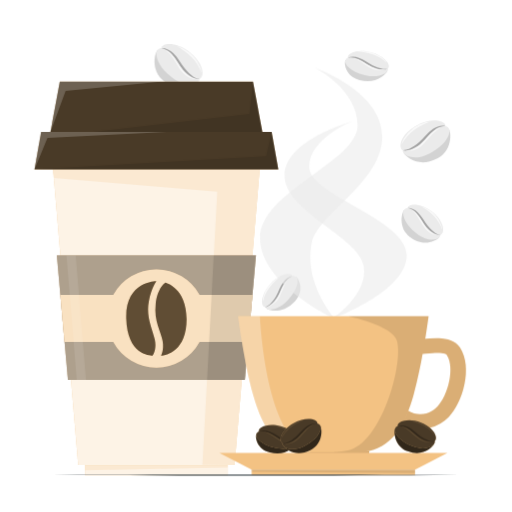
t = 0.00 s
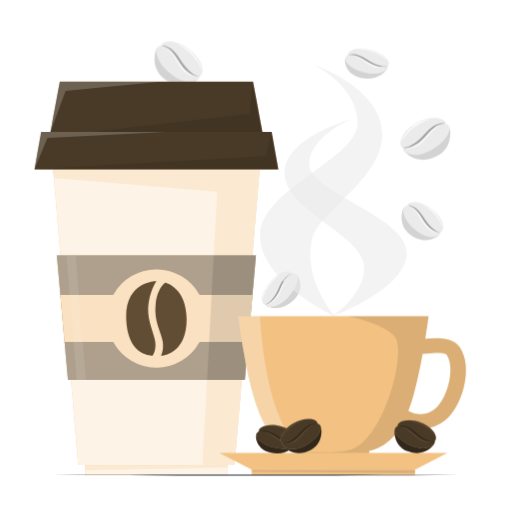
t = 0.75 s
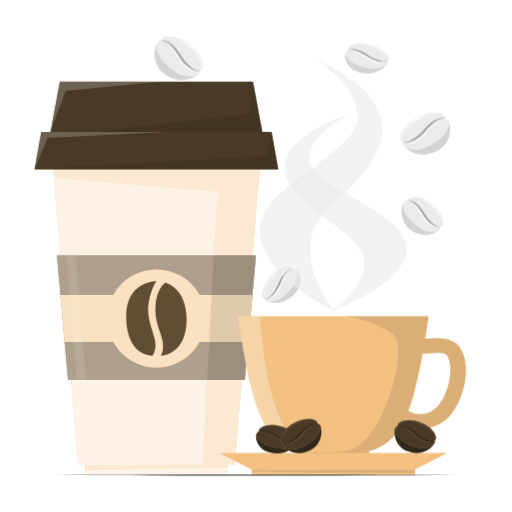
t = 2.25 s
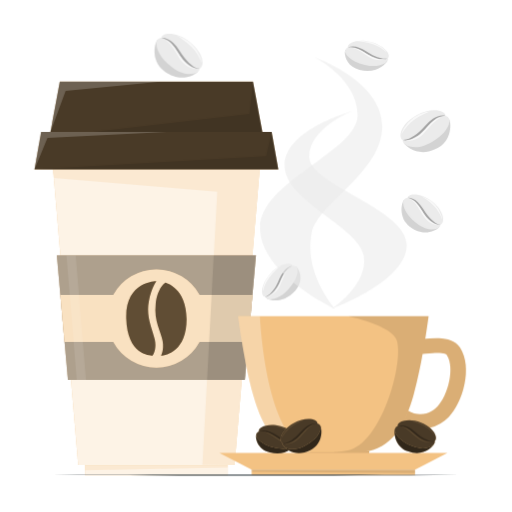
t = 3.00 s
t = 3.75 s: frame unchanged from t = 2.25 s, image omitted
t = 5.25 s: frame unchanged from t = 0.75 s, image omitted

The animated SVG that drew these frames (rendered in a browser with its animation timeline set to each time). Animation: 1 CSS @keyframes rule; one cycle of 6.00 s, repeats indefinitely.

<svg class="animated" id="freepik_stories-coffee-cup" xmlns="http://www.w3.org/2000/svg" viewBox="0 0 500 500" version="1.1" xmlns:xlink="http://www.w3.org/1999/xlink" xmlns:svgjs="http://svgjs.com/svgjs"><style>svg#freepik_stories-coffee-cup:not(.animated) .animable {opacity: 0;}svg#freepik_stories-coffee-cup.animated #freepik--background-complete--inject-74 {animation: 6s Infinite  linear floating;animation-delay: 0s;}            @keyframes floating {                0% {                    opacity: 1;                    transform: translateY(0px);                }                50% {                    transform: translateY(-10px);                }                100% {                    opacity: 1;                    transform: translateY(0px);                }            }        </style><g id="freepik--background-complete--inject-74" class="animable animator-active" style="transform-origin: 295.297px 177.4px;"><path d="M378.32,69.45c-2.68,4.18-11.35,12.63-27.2,8.79-13.51-3.27-15.56-16.13-13.9-19.53Z" style="fill: rgb(235, 235, 235); transform-origin: 357.524px 68.9629px;" id="elee6he9h0plj" class="animable"></path><g id="el2xowkmrsclp"><path d="M378.32,69.45c-2.68,4.18-11.35,12.63-27.2,8.79-13.51-3.27-15.56-16.13-13.9-19.53Z" style="opacity: 0.1; transform-origin: 357.524px 68.9629px;" class="animable"></path></g><path d="M378.78,67c3.52-3.14-2.49-12.31-16.56-16.08s-23.65,1.9-22.56,5.4A4.14,4.14,0,0,0,337,59.69c-.32,2.63,3.94,9.89,19.19,13.67,14.51,3.6,21-2.32,22.15-3.91A3,3,0,0,0,378.78,67Z" style="fill: rgb(235, 235, 235); transform-origin: 358.374px 62.0887px;" id="el055mmldpmiz" class="animable"></path><g id="el8qfmg92kdr6"><path d="M378.78,67c-3.52.85-7-.15-10.22-1.2a40,40,0,0,1-4.65-2c-4.53-2.35-8.37-5.58-13.46-7.32a16.11,16.11,0,0,0-10.79-.2,18,18,0,0,1,10.14,1.39c4.68,2,8.53,5.32,13.18,7.52a34.54,34.54,0,0,0,5,1.8c3.38.85,7.4,1.52,10.77,0Z" style="opacity: 0.3; transform-origin: 359.22px 61.6714px;" class="animable"></path></g><g id="elqeyxd3ja4tq"><path d="M377.55,61.38a14.07,14.07,0,0,0-2.85-3.68,26.68,26.68,0,0,0-9.36-5.63l-2-.65-2.55-.64c-.75-.14-1.84-.32-2.6-.45q-1.59-.18-3.18-.3l-2.14,0c-1.41,0-2.84.12-4.26.24,2,.21,4.21.42,6.21.71a53.9,53.9,0,0,1,9.77,2.42,33.49,33.49,0,0,1,12.93,8Z" style="fill: rgb(255, 255, 255); opacity: 0.7; transform-origin: 363.08px 55.715px;" class="animable"></path></g><g id="eldevblg0lyfo"><path d="M376.71,68A24.57,24.57,0,0,1,360,63.69c-4.74-3-10-6.95-16.31-6.92a23.22,23.22,0,0,1,8.11,3.29c2.46,1.48,4.77,3.15,7.22,4.74a24.92,24.92,0,0,0,5,2.66,21.67,21.67,0,0,0,12.76.58Z" style="fill: rgb(255, 255, 255); opacity: 0.7; transform-origin: 360.235px 62.7518px;" class="animable"></path></g><path d="M260.71,301.84c4.55,2,16.45,4.2,27.5-7.8,9.43-10.22,4-22.05.72-24Z" style="fill: rgb(235, 235, 235); transform-origin: 277.099px 286.729px;" id="elf877b9uqtcv" class="animable"></path><g id="elutl0cwks91"><path d="M260.71,301.84c4.55,2,16.45,4.2,27.5-7.8,9.43-10.22,4-22.05.72-24Z" style="opacity: 0.1; transform-origin: 277.099px 286.729px;" class="animable"></path></g><path d="M259,300c-4.67-.66-4.77-11.63,4.84-22.57s20.72-11.55,21.76-8a4.16,4.16,0,0,1,4.11,1.33c1.73,2,2.22,10.41-8.37,22-10.06,11-18.78,9.75-20.59,9A2.94,2.94,0,0,1,259,300Z" style="fill: rgb(235, 235, 235); transform-origin: 273.291px 284.861px;" id="elyvcr8jwgb2" class="animable"></path><g id="el7jstx2vauh"><path d="M259,300c3.4-1.25,5.75-4,7.83-6.68a40.13,40.13,0,0,0,2.78-4.2c2.46-4.47,3.87-9.3,7.13-13.57a16.07,16.07,0,0,1,8.86-6.16,18,18,0,0,0-7.66,6.79c-2.78,4.26-4.14,9.16-6.79,13.57a33.5,33.5,0,0,1-3.18,4.29c-2.34,2.59-5.31,5.38-9,6Z" style="opacity: 0.3; transform-origin: 272.285px 284.715px;" class="animable"></path></g><g id="el74b3fvsk8lx"><path d="M256.87,294.7a14.16,14.16,0,0,1,.33-4.65,26.43,26.43,0,0,1,4.66-9.87l1.28-1.64c.57-.65,1.17-1.3,1.76-1.94s1.35-1.3,1.92-1.83c.8-.68,1.64-1.35,2.47-2l1.75-1.22a41.26,41.26,0,0,1,3.68-2.17c-1.55,1.29-3.27,2.68-4.77,4a53.88,53.88,0,0,0-6.78,7.44,33.62,33.62,0,0,0-6.3,13.85Z" style="fill: rgb(255, 255, 255); opacity: 0.7; transform-origin: 265.763px 282.04px;" class="animable"></path></g><g id="eluzp5f42edi"><path d="M261.27,299.77a24.6,24.6,0,0,0,11.52-12.93c2.27-5.13,4.44-11.32,9.73-14.81a23.12,23.12,0,0,0-4.93,7.24c-1.22,2.6-2.21,5.27-3.36,8a25,25,0,0,1-2.67,5,21.67,21.67,0,0,1-10.29,7.57Z" style="fill: rgb(255, 255, 255); opacity: 0.7; transform-origin: 271.895px 285.935px;" class="animable"></path></g><path d="M394.27,149.85c4,4.82,15.74,13.79,32.76,4.82,14.51-7.65,13.86-25.07,11.2-29.13Z" style="fill: rgb(235, 235, 235); transform-origin: 417.003px 142.019px;" id="el43qrcn4se09" class="animable"></path><g id="el7jwquksefi6"><path d="M394.27,149.85c4,4.82,15.74,13.79,32.76,4.82,14.51-7.65,13.86-25.07,11.2-29.13Z" style="opacity: 0.1; transform-origin: 417.003px 142.019px;" class="animable"></path></g><path d="M393.19,146.71c-4.71-3.25-1.79-15.61,13.24-24.05s28.91-4.55,28.48.32a5,5,0,0,1,3.82,3.79c1,3.39-2.17,14-18.53,22.73-15.56,8.33-24.3,2.17-25.93.35A4.38,4.38,0,0,1,393.19,146.71Z" style="fill: rgb(235, 235, 235); transform-origin: 415.011px 135.731px;" id="elenh39wuec5j" class="animable"></path><g id="eluvmflg879co"><path d="M393.19,146.71c4.17.25,7.89-1.93,11.26-4.11a45.86,45.86,0,0,0,4.8-3.72c4.58-4.21,8.18-9.41,13.52-13,3.48-2.39,8-3.78,12.14-2.93a18.61,18.61,0,0,0-11.13,4.34c-4.83,3.78-8.41,9.1-13.16,13.15a37.7,37.7,0,0,1-5.26,3.61c-3.63,2-8,3.84-12.17,2.63Z" style="opacity: 0.3; transform-origin: 414.05px 134.883px;" class="animable"></path></g><g id="elny7xjvon1lc"><path d="M392.18,141.13a19.67,19.67,0,0,1,2.17-5.59,31.88,31.88,0,0,1,8.73-9.94l2-1.4c.86-.52,1.74-1,2.61-1.54s1.92-.94,2.71-1.32c1.12-.45,2.25-.88,3.38-1.28l2.31-.65a39.71,39.71,0,0,1,4.7-.89c-2.13.84-4.47,1.72-6.57,2.66a56.31,56.31,0,0,0-10,5.89,40.7,40.7,0,0,0-12,14.06Z" style="fill: rgb(255, 255, 255); opacity: 0.7; transform-origin: 406.485px 129.825px;" class="animable"></path></g><g id="elvh7ns9t8s9b"><path d="M395.76,147.59a26.47,26.47,0,0,0,17.93-9.87c4.66-5.13,9.68-11.61,16.84-13.14a26.38,26.38,0,0,0-8.41,6.33c-2.43,2.56-4.66,5.33-7.05,8a29.67,29.67,0,0,1-5,4.73,22,22,0,0,1-14.29,3.92Z" style="fill: rgb(255, 255, 255); opacity: 0.7; transform-origin: 413.145px 136.102px;" class="animable"></path></g><path d="M193.3,80c-4.72,4.11-17.77,11-33.11-.58-13.07-9.92-9.59-27-6.3-30.57Z" style="fill: rgb(235, 235, 235); transform-origin: 172.079px 67.3318px;" id="elcfef7pfl2lf" class="animable"></path><g id="el5y298jnu54d"><path d="M193.3,80c-4.72,4.11-17.77,11-33.11-.58-13.07-9.92-9.59-27-6.3-30.57Z" style="opacity: 0.1; transform-origin: 172.079px 67.3318px;" class="animable"></path></g><path d="M194.88,77.09c5.17-2.44,4.3-15.11-9.15-25.89S158,42,157.58,46.87A5,5,0,0,0,153.2,50c-1.51,3.19-.14,14.15,14.57,25.45,14,10.75,23.63,6.1,25.53,4.57A4.37,4.37,0,0,0,194.88,77.09Z" style="fill: rgb(235, 235, 235); transform-origin: 175.266px 62.7301px;" id="elqlfy305sm2" class="animable"></path><g id="el1xnzcqi7xc6"><path d="M194.88,77.09c-4.16-.44-7.47-3.2-10.44-5.89a47,47,0,0,1-4.14-4.46c-3.82-4.9-6.53-10.62-11.22-15-3.05-2.93-7.23-5-11.5-4.88A18.64,18.64,0,0,1,167.85,53c4.15,4.52,6.82,10.35,10.85,15.12a36.94,36.94,0,0,0,4.6,4.42c3.26,2.52,7.28,5.09,11.58,4.58Z" style="opacity: 0.3; transform-origin: 176.23px 62.0201px;" class="animable"></path></g><g id="el1gszbywiewi"><path d="M196.78,71.74a19.7,19.7,0,0,0-1.22-5.86,32,32,0,0,0-7-11.23L186.83,53c-.76-.66-1.54-1.31-2.32-2s-1.74-1.24-2.46-1.75c-1-.62-2.08-1.23-3.13-1.81l-2.17-1a40.19,40.19,0,0,0-4.49-1.64c2,1.17,4.13,2.43,6.05,3.7a55.31,55.31,0,0,1,8.91,7.44,40.59,40.59,0,0,1,9.56,15.82Z" style="fill: rgb(255, 255, 255); opacity: 0.7; transform-origin: 184.52px 58.28px;" class="animable"></path></g><g id="elff0b5khemvl"><path d="M192.19,77.54a26.5,26.5,0,0,1-16.08-12.67c-3.76-5.81-7.65-13-14.47-15.7a26,26,0,0,1,7.27,7.62c2,2.92,3.72,6,5.65,9.07a29.34,29.34,0,0,0,4.18,5.48,22,22,0,0,0,13.45,6.2Z" style="fill: rgb(255, 255, 255); opacity: 0.7; transform-origin: 176.915px 63.355px;" class="animable"></path></g><path d="M428.82,232c-4.12,3.54-15.48,9.48-28.72-.68-11.29-8.67-8.18-23.47-5.31-26.56Z" style="fill: rgb(235, 235, 235); transform-origin: 410.461px 220.867px;" id="eledx92c3xtll" class="animable"></path><g id="el7jxnxzgk2cy"><path d="M428.82,232c-4.12,3.54-15.48,9.48-28.72-.68-11.29-8.67-8.18-23.47-5.31-26.56Z" style="opacity: 0.1; transform-origin: 410.461px 220.867px;" class="animable"></path></g><path d="M430.2,229.52c4.5-2.1,3.82-13.09-7.79-22.51s-24.05-8.13-24.4-3.91a4.37,4.37,0,0,0-3.82,2.68c-1.33,2.76-.2,12.27,12.5,22.16,12.09,9.4,20.47,5.41,22.13,4.1A3.8,3.8,0,0,0,430.2,229.52Z" style="fill: rgb(235, 235, 235); transform-origin: 413.269px 216.949px;" id="eltiielrh36q" class="animable"></path><g id="el53tknaq0wlv"><path d="M430.2,229.52c-3.6-.41-6.46-2.82-9-5.17a43.65,43.65,0,0,1-3.56-3.89c-3.29-4.27-5.61-9.25-9.65-13.07A14.19,14.19,0,0,0,398,203.1a16.09,16.09,0,0,1,8.87,5.35c3.58,3.94,5.87,9,9.33,13.17a32.17,32.17,0,0,0,4,3.86c2.82,2.21,6.29,4.46,10,4Z" style="opacity: 0.3; transform-origin: 414.1px 216.32px;" class="animable"></path></g><g id="elsokrlfwoijr"><path d="M431.88,224.89a17.2,17.2,0,0,0-1-5.1,27.81,27.81,0,0,0-6-9.78l-1.49-1.48c-.66-.58-1.33-1.15-2-1.71s-1.51-1.08-2.13-1.52q-1.34-.83-2.7-1.59l-1.88-.9a35.6,35.6,0,0,0-3.89-1.45c1.7,1,3.57,2.13,5.23,3.24a48.43,48.43,0,0,1,7.69,6.51,35.31,35.31,0,0,1,8.21,13.78Z" style="fill: rgb(255, 255, 255); opacity: 0.7; transform-origin: 421.355px 213.125px;" class="animable"></path></g><g id="el6fjvm8vu98i"><path d="M427.87,229.89A23,23,0,0,1,414,218.82c-3.24-5.07-6.57-11.35-12.47-13.71a22.82,22.82,0,0,1,6.26,6.65c1.71,2.55,3.2,5.24,4.85,7.9a25.93,25.93,0,0,0,3.6,4.78,19.08,19.08,0,0,0,11.64,5.45Z" style="fill: rgb(255, 255, 255); opacity: 0.7; transform-origin: 414.705px 217.5px;" class="animable"></path></g><g id="el740pliisf4f"><path d="M327.37,311.68s-73.44-33.84-73.44-79.19,95.24-74.54,95.24-110-41.53-56.3-41.53-56.3,65.6,22.42,65.6,67.25-62.79,75.21-68.79,103.73C296.11,276.8,327.37,311.68,327.37,311.68Z" style="fill: rgb(235, 235, 235); opacity: 0.6; transform-origin: 313.585px 188.935px;" class="animable"></path></g><g id="elhuss9w7o45l"><path d="M323.74,311.68s73.44-26.6,73.44-62.26-95.25-58.61-95.25-86.48,41.54-44.27,41.54-44.27-65.61,17.63-65.61,52.88S350,231,355.12,259.67C360.18,287.75,323.74,311.68,323.74,311.68Z" style="fill: rgb(235, 235, 235); opacity: 0.6; transform-origin: 337.52px 215.175px;" class="animable"></path></g></g><g id="freepik--coffee-cup--inject-74" class="animable" style="transform-origin: 152.72px 271.865px;"><rect x="82.95" y="454.08" width="139.55" height="9.9" style="fill: rgb(243, 194, 131); transform-origin: 152.725px 459.03px;" id="eliqjjcsrjqs" class="animable"></rect><g id="el9ppfiw9j5e"><rect x="82.95" y="454.08" width="139.55" height="9.9" style="fill: rgb(255, 255, 255); opacity: 0.8; transform-origin: 152.725px 459.03px;" class="animable"></rect></g><g id="elk2uph5dvc8o"><polygon points="222.5 454.08 222.5 456.55 82.95 459.03 82.95 454.08 222.5 454.08" style="fill: rgb(243, 194, 131); opacity: 0.2; transform-origin: 152.725px 456.555px;" class="animable"></polygon></g><polygon points="256.21 134.77 229.06 454.08 76.38 454.08 49.23 134.77 256.21 134.77" style="fill: rgb(243, 194, 131); transform-origin: 152.72px 294.425px;" id="ela953vyf6fb" class="animable"></polygon><g id="ellmszh5myhaf"><polygon points="256.21 134.77 229.06 454.08 76.38 454.08 49.23 134.77 256.21 134.77" style="fill: rgb(255, 255, 255); opacity: 0.8; transform-origin: 152.72px 294.425px;" class="animable"></polygon></g><g id="ela3zz6p5g1oe"><polygon points="52.54 173.73 51.84 165.46 253.6 165.46 229.06 454.08 197.68 453.82 212.19 187.27 52.54 173.73" style="fill: rgb(243, 194, 131); opacity: 0.2; transform-origin: 152.72px 309.77px;" class="animable"></polygon></g><polygon points="239.12 370.93 66.33 370.93 55.49 249.44 249.96 249.44 239.12 370.93" style="fill: rgb(243, 194, 131); transform-origin: 152.725px 310.185px;" id="el2wjoks2i8xo" class="animable"></polygon><g id="elml9era44enn"><polygon points="239.12 370.93 66.33 370.93 55.49 249.44 249.96 249.44 239.12 370.93" style="opacity: 0.5; transform-origin: 152.725px 310.185px;" class="animable"></polygon></g><g id="eln2olg1rxkun"><polygon points="239.12 370.93 66.33 370.93 55.49 249.44 249.96 249.44 239.12 370.93" style="fill: rgb(255, 255, 255); opacity: 0.4; transform-origin: 152.725px 310.185px;" class="animable"></polygon></g><path d="M246.51,288,242.4,334H194.85a48,48,0,0,1-84.26,0H63L58.93,288h51.66a48,48,0,0,1,84.26,0Z" style="fill: rgb(243, 194, 131); transform-origin: 152.72px 311px;" id="eltf8povjia6" class="animable"></path><g id="eli5ceei3hvvj"><g style="opacity: 0.5; transform-origin: 152.72px 311px;" class="animable"><path d="M246.51,288,242.4,334H194.85a48,48,0,0,1-84.26,0H63L58.93,288h51.66a48,48,0,0,1,84.26,0Z" style="fill: rgb(255, 255, 255); transform-origin: 152.72px 311px;" id="el4wmua4lu6hv" class="animable"></path></g></g><path d="M157.19,347.31s3.17-5.4,1.59-14.44-8.64-19.29-6.77-35.93,9.5-20.89,9.5-20.89,20.73,4.9,20.73,35.63S162.67,347.31,157.19,347.31Z" style="fill: rgb(243, 194, 131); transform-origin: 166.969px 311.68px;" id="elfy3gqjii28k" class="animable"></path><path d="M149,347.31s4.39-6,2.14-15.79c-2.46-10.7-8.74-22.13-5.74-37.55,2.49-12.79,7.35-19.3,7.35-19.3s-30.5-.34-29.52,36.32C124.23,348.51,149,347.31,149,347.31Z" style="fill: rgb(243, 194, 131); transform-origin: 137.978px 310.992px;" id="el6ts0xsot76q" class="animable"></path><g id="el9lw8t5s8k8n"><g style="opacity: 0.6; transform-origin: 152.723px 310.992px;" class="animable"><path d="M157.19,347.31s3.17-5.4,1.59-14.44-8.64-19.29-6.77-35.93,9.5-20.89,9.5-20.89,20.73,4.9,20.73,35.63S162.67,347.31,157.19,347.31Z" id="el8ynwi7rbfwc" class="animable" style="transform-origin: 166.969px 311.68px;"></path><path d="M149,347.31s4.39-6,2.14-15.79c-2.46-10.7-8.74-22.13-5.74-37.55,2.49-12.79,7.35-19.3,7.35-19.3s-30.5-.34-29.52,36.32C124.23,348.51,149,347.31,149,347.31Z" id="elnea3yiqk6u" class="animable" style="transform-origin: 137.978px 310.992px;"></path></g></g><g id="eln5dv8ayszi"><polygon points="74.91 370.93 64.86 249.44 73.97 249.44 83.98 370.93 74.91 370.93" style="fill: rgb(255, 255, 255); opacity: 0.1; transform-origin: 74.42px 310.185px;" class="animable"></polygon></g><g id="elp8iocgy8g4r"><polyline points="249.96 249.44 208.69 249.44 202.22 370.93 239.12 370.93" style="opacity: 0.1; transform-origin: 226.09px 310.185px;" class="animable"></polyline></g><polygon points="271.8 165.46 33.64 165.46 40.15 128.78 265.29 128.78 271.8 165.46" style="fill: rgb(243, 194, 131); transform-origin: 152.72px 147.12px;" id="elf88vvucvspd" class="animable"></polygon><g id="el74vcnsoegr"><polygon points="271.8 165.46 33.64 165.46 40.15 128.78 265.29 128.78 271.8 165.46" style="opacity: 0.7; transform-origin: 152.72px 147.12px;" class="animable"></polygon></g><g id="el9dn2k7hiyu"><polygon points="33.64 165.46 259.85 152.5 265.29 128.78 271.8 165.46 33.64 165.46" style="opacity: 0.1; transform-origin: 152.72px 147.12px;" class="animable"></polygon></g><g id="elb9jwflbmzov"><polygon points="33.64 165.46 46.32 134.77 163.37 128.78 40.15 128.78 33.64 165.46" style="fill: rgb(255, 255, 255); opacity: 0.2; transform-origin: 98.505px 147.12px;" class="animable"></polygon></g><polygon points="256.21 128.78 49.23 128.78 58.36 79.75 247.08 79.75 256.21 128.78" style="fill: rgb(243, 194, 131); transform-origin: 152.72px 104.265px;" id="el37vikxzp6hw" class="animable"></polygon><g id="elywzjbmb20ik"><polygon points="256.21 128.78 49.23 128.78 58.36 79.75 247.08 79.75 256.21 128.78" style="opacity: 0.7; transform-origin: 152.72px 104.265px;" class="animable"></polygon></g><g id="elln2hhas4e2"><polygon points="90.84 128.78 243.53 111.31 247.08 79.75 256.21 128.78 90.84 128.78" style="opacity: 0.1; transform-origin: 173.525px 104.265px;" class="animable"></polygon></g><g id="elm82gokgd20f"><polygon points="49.23 128.78 64.05 88.86 156.78 79.75 58.36 79.75 49.23 128.78" style="fill: rgb(255, 255, 255); opacity: 0.2; transform-origin: 103.005px 104.265px;" class="animable"></polygon></g></g><g id="freepik--Mug--inject-74" class="animable" style="transform-origin: 334.602px 386.3px;"><rect x="290.62" y="439.98" width="69.86" height="6.86" style="fill: rgb(243, 194, 131); transform-origin: 325.55px 443.41px;" id="el9ydnaxoycek" class="animable"></rect><g id="el73uhymxws03"><polygon points="290.62 439.98 290.62 442.64 360.48 444.51 360.48 439.98 290.62 439.98" style="opacity: 0.1; transform-origin: 325.55px 442.245px;" class="animable"></polygon></g><path d="M438.3,407.16A38.24,38.24,0,0,1,398.91,417a40.47,40.47,0,0,1-6.54-2.82,51,51,0,0,1-8.84-6.07l9.93-10.7a32,32,0,0,0,4.67,3.42c15,9.12,26.53-1.32,28.84-3.75,10.63-10.87,17.32-38.26,9.38-50.31-.51-.88-3-2.52-14-1.9-2,.14-4.34.29-7,.59a28.11,28.11,0,0,1-6.25.36l.61-7.19.14-7.25c.7,0,1.82-.16,3.28-.34a101.66,101.66,0,0,1,15.52-.8c8,.36,16.16,2.45,20.51,9.11C462.06,359,451.62,393.52,438.3,407.16Z" style="fill: rgb(243, 194, 131); transform-origin: 419.287px 374.544px;" id="elj52efbggpz" class="animable"></path><g id="elupda0vydeng"><g style="opacity: 0.1; transform-origin: 419.287px 374.544px;" class="animable"><path d="M438.3,407.16A38.24,38.24,0,0,1,398.91,417a40.47,40.47,0,0,1-6.54-2.82,51,51,0,0,1-8.84-6.07l9.93-10.7a32,32,0,0,0,4.67,3.42c15,9.12,26.53-1.32,28.84-3.75,10.63-10.87,17.32-38.26,9.38-50.31-.51-.88-3-2.52-14-1.9-2,.14-4.34.29-7,.59a28.11,28.11,0,0,1-6.25.36l.61-7.19.14-7.25c.7,0,1.82-.16,3.28-.34a101.66,101.66,0,0,1,15.52-.8c8,.36,16.16,2.45,20.51,9.11C462.06,359,451.62,393.52,438.3,407.16Z" id="elld8ak677of" class="animable" style="transform-origin: 419.287px 374.544px;"></path></g></g><path d="M232.61,308.68s5.68,45.49,14.78,77.46c7.06,24.79,18.36,49,42.95,54.07,9,1.86,21.58,1.36,35.21,1.36s26.18.5,35.21-1.36c24.59-5.06,35.9-29.28,43-54.07,9.11-32,14.78-77.46,14.78-77.46Z" style="fill: rgb(243, 194, 131); transform-origin: 325.575px 375.156px;" id="el47ii4uzqtve" class="animable"></path><g id="el9yz2a68pg6j"><path d="M303.69,441.53a79.31,79.31,0,0,1-13.34-1.32c-24.59-5.06-35.89-29.28-43-54.07-9.11-32-14.79-77.46-14.79-77.46h21.21C255.05,330.58,262.8,429.42,303.69,441.53Z" style="fill: rgb(255, 255, 255); opacity: 0.3; transform-origin: 268.125px 375.105px;" class="animable"></path></g><g id="elxc0h1a1bc3d"><path d="M339.82,439.91c-4.32.87-14.27,1.66-14.27,1.66,13.63,0,26.17.5,35.21-1.36,24.59-5.06,35.9-29.58,43-54.37,9.1-32,14.78-77.16,14.78-77.16H339.8s43.95,8.94,47.89,24.32C394,357.69,371.5,433.48,339.82,439.91Z" style="opacity: 0.1; transform-origin: 372.045px 375.156px;" class="animable"></path></g><polygon points="405.3 458.65 245.81 458.65 214.16 442.25 436.95 442.25 405.3 458.65" style="fill: rgb(243, 194, 131); transform-origin: 325.555px 450.45px;" id="eln7py0atddk" class="animable"></polygon><rect x="245.72" y="458.65" width="159.55" height="5.27" style="fill: rgb(243, 194, 131); transform-origin: 325.495px 461.285px;" id="el6a7lqkhe99s" class="animable"></rect><g id="elxujyouobk5l"><polygon points="245.72 458.65 245.72 460.69 405.27 462.12 405.27 458.65 245.72 458.65" style="opacity: 0.1; transform-origin: 325.495px 460.385px;" class="animable"></polygon></g></g><g id="freepik--coffee-beans--inject-74" class="animable" style="transform-origin: 337.899px 425.963px;"><path d="M289.11,433.56c-2.52,3.92-10.67,11.87-25.58,8.26-12.7-3.07-14.63-15.16-13.07-18.36Z" style="fill: rgb(243, 194, 131); transform-origin: 269.554px 433.098px;" id="el3fp44khp6hs" class="animable"></path><g id="elwuqdwskb5j"><path d="M289.11,433.56c-2.52,3.92-10.67,11.87-25.58,8.26-12.7-3.07-14.63-15.16-13.07-18.36Z" style="opacity: 0.8; transform-origin: 269.554px 433.098px;" class="animable"></path></g><path d="M289.53,431.24c3.32-3-2.34-11.58-15.56-15.13s-22.23,1.8-21.21,5.08a3.9,3.9,0,0,0-2.52,3.19c-.3,2.48,3.7,9.29,18,12.85,13.64,3.38,19.78-2.18,20.83-3.67A2.72,2.72,0,0,0,289.53,431.24Z" style="fill: rgb(243, 194, 131); transform-origin: 270.342px 426.621px;" id="el9cqfyd1h2in" class="animable"></path><g id="eliwxr6j9q37r"><g style="opacity: 0.7; transform-origin: 270.342px 426.621px;" class="animable"><path d="M289.53,431.24c3.32-3-2.34-11.58-15.56-15.13s-22.23,1.8-21.21,5.08a3.9,3.9,0,0,0-2.52,3.19c-.3,2.48,3.7,9.29,18,12.85,13.64,3.38,19.78-2.18,20.83-3.67A2.72,2.72,0,0,0,289.53,431.24Z" id="elkii7d0x4dm" class="animable" style="transform-origin: 270.342px 426.621px;"></path></g></g><g id="el57313u418u"><path d="M289.53,431.24c-3.31.79-6.59-.15-9.6-1.14a37.58,37.58,0,0,1-4.37-1.83c-4.26-2.21-7.88-5.25-12.65-6.89a15.17,15.17,0,0,0-10.15-.19,16.92,16.92,0,0,1,9.53,1.31c4.4,1.88,8,5,12.4,7.07a31.5,31.5,0,0,0,4.72,1.69c3.18.8,7,1.43,10.12,0Z" style="opacity: 0.3; transform-origin: 271.145px 426.26px;" class="animable"></path></g><g id="elhfyza4d4xy"><path d="M288.38,426a13,13,0,0,0-2.68-3.46,24.94,24.94,0,0,0-8.8-5.29l-1.85-.61c-.79-.21-1.6-.41-2.4-.6s-1.73-.31-2.45-.43c-1-.11-2-.2-3-.28l-2,0c-1.33,0-2.68.11-4,.22,1.89.2,4,.4,5.84.67a51.46,51.46,0,0,1,9.19,2.28A31.55,31.55,0,0,1,288.38,426Z" style="fill: rgb(243, 194, 131); opacity: 0.1; transform-origin: 274.79px 420.665px;" class="animable"></path></g><g id="el2ac4t7ch978"><path d="M287.59,432.23a23,23,0,0,1-15.75-4.09c-4.46-2.83-9.39-6.54-15.34-6.51a21.94,21.94,0,0,1,7.63,3.09c2.31,1.4,4.48,3,6.78,4.47a23.46,23.46,0,0,0,4.68,2.49,20.36,20.36,0,0,0,12,.55Z" style="fill: rgb(243, 194, 131); opacity: 0.1; transform-origin: 272.045px 427.256px;" class="animable"></path></g><path d="M276.81,435.41c3.26,3.94,12.84,11.25,26.72,3.93,11.84-6.24,11.31-20.44,9.14-23.76Z" style="fill: rgb(243, 194, 131); transform-origin: 295.354px 429.023px;" id="el8celkuv1om6" class="animable"></path><g id="eluy60ehlzxxn"><path d="M276.81,435.41c3.26,3.94,12.84,11.25,26.72,3.93,11.84-6.24,11.31-20.44,9.14-23.76Z" style="opacity: 0.8; transform-origin: 295.354px 429.023px;" class="animable"></path></g><path d="M275.93,432.85c-3.84-2.65-1.46-12.73,10.8-19.62s23.58-3.71,23.23.26a4.1,4.1,0,0,1,3.11,3.09c.8,2.77-1.76,11.4-15.11,18.54-12.69,6.8-19.82,1.77-21.15.29A3.55,3.55,0,0,1,275.93,432.85Z" style="fill: rgb(243, 194, 131); transform-origin: 293.725px 423.89px;" id="elvq4tp0tslg" class="animable"></path><g id="elam6j4zc0iwh"><g style="opacity: 0.7; transform-origin: 293.725px 423.89px;" class="animable"><path d="M275.93,432.85c-3.84-2.65-1.46-12.73,10.8-19.62s23.58-3.71,23.23.26a4.1,4.1,0,0,1,3.11,3.09c.8,2.77-1.76,11.4-15.11,18.54-12.69,6.8-19.82,1.77-21.15.29A3.55,3.55,0,0,1,275.93,432.85Z" id="el6yk2d9gh83" class="animable" style="transform-origin: 293.725px 423.89px;"></path></g></g><g id="elxtlhaxsyjrm"><path d="M275.93,432.85c3.4.2,6.43-1.58,9.19-3.35a38.56,38.56,0,0,0,3.91-3c3.73-3.43,6.67-7.68,11-10.57a13.31,13.31,0,0,1,9.9-2.4,15.16,15.16,0,0,0-9.07,3.54c-3.95,3.09-6.87,7.43-10.74,10.73a30.45,30.45,0,0,1-4.29,2.94c-3,1.6-6.54,3.14-9.93,2.15Z" style="opacity: 0.3; transform-origin: 292.915px 423.287px;" class="animable"></path></g><g id="elwqnybjs2ke"><path d="M275.11,428.3a16,16,0,0,1,1.76-4.56,26.14,26.14,0,0,1,7.13-8.11l1.62-1.14c.69-.42,1.41-.85,2.12-1.26s1.57-.76,2.22-1.07c.91-.37,1.83-.72,2.75-1.05l1.89-.53a33.16,33.16,0,0,1,3.83-.73c-1.74.69-3.65,1.41-5.36,2.18a45.46,45.46,0,0,0-8.17,4.8,33.21,33.21,0,0,0-9.79,11.47Z" style="fill: rgb(243, 194, 131); opacity: 0.1; transform-origin: 286.77px 419.075px;" class="animable"></path></g><g id="elm0xzdeu7jb"><path d="M278,433.57a21.59,21.59,0,0,0,14.62-8.06c3.81-4.17,7.9-9.47,13.74-10.71a21.32,21.32,0,0,0-6.86,5.16c-2,2.09-3.8,4.35-5.75,6.55a24.25,24.25,0,0,1-4.1,3.86,17.94,17.94,0,0,1-11.65,3.2Z" style="fill: rgb(243, 194, 131); opacity: 0.1; transform-origin: 292.18px 424.21px;" class="animable"></path></g><path d="M424,433.35c-2.72,4.32-11.28,12.81-26,7.33-12.55-4.66-13.84-18.82-12.12-22.39Z" style="fill: rgb(243, 194, 131); transform-origin: 404.635px 430.377px;" id="el73daj9kmjm3" class="animable"></path><g id="elz4479hl2x9"><path d="M424,433.35c-2.72,4.32-11.28,12.81-26,7.33-12.55-4.66-13.84-18.82-12.12-22.39Z" style="opacity: 0.8; transform-origin: 404.635px 430.377px;" class="animable"></path></g><path d="M424.57,430.7c3.46-3.12-.2-12.81-13.24-18.07s-23.86-.65-23,3.24a4.12,4.12,0,0,0-2.69,3.47c-.43,2.84,3.22,11.08,17.37,16.45,13.46,5.1,19.89-.8,21-2.44A3.57,3.57,0,0,0,424.57,430.7Z" style="fill: rgb(243, 194, 131); transform-origin: 405.704px 424.045px;" id="elvyumv2s6f5n" class="animable"></path><g id="elab2gv7extj6"><g style="opacity: 0.7; transform-origin: 405.704px 424.045px;" class="animable"><path d="M424.57,430.7c3.46-3.12-.2-12.81-13.24-18.07s-23.86-.65-23,3.24a4.12,4.12,0,0,0-2.69,3.47c-.43,2.84,3.22,11.08,17.37,16.45,13.46,5.1,19.89-.8,21-2.44A3.57,3.57,0,0,0,424.57,430.7Z" id="elj8f1r5lnv6o" class="animable" style="transform-origin: 405.704px 424.045px;"></path></g></g><g id="el5bz1e31qd8d"><path d="M424.57,430.7c-3.35.64-6.59-.74-9.54-2.15a38,38,0,0,1-4.28-2.5c-4.14-2.93-7.6-6.76-12.29-9.07a13.33,13.33,0,0,0-10.13-1.11,15.22,15.22,0,0,1,9.46,2.35c4.3,2.55,7.76,6.48,12,9.26a30.16,30.16,0,0,0,4.63,2.37c3.15,1.2,6.89,2.26,10.13.85Z" style="opacity: 0.3; transform-origin: 406.45px 423.356px;" class="animable"></path></g><g id="elpk1qvosdfa"><path d="M424.8,426.08a16.42,16.42,0,0,0-2.34-4.29,25.93,25.93,0,0,0-8.11-7.13l-1.75-.92c-.75-.34-1.51-.66-2.27-1s-1.65-.55-2.33-.78c-.95-.25-1.91-.47-2.87-.68l-1.94-.29a33.83,33.83,0,0,0-3.89-.23c1.81.46,3.8.93,5.59,1.47a45.4,45.4,0,0,1,8.72,3.72,33.18,33.18,0,0,1,11.19,10.11Z" style="fill: rgb(243, 194, 131); opacity: 0.1; transform-origin: 412.05px 418.42px;" class="animable"></path></g><g id="el89w667yv9bn"><path d="M422.58,431.68A21.6,21.6,0,0,1,407,425.57c-4.31-3.65-9.05-8.38-15-8.86a21.51,21.51,0,0,1,7.47,4.24c2.23,1.82,4.32,3.83,6.54,5.76a24.06,24.06,0,0,0,4.56,3.29,17.93,17.93,0,0,0,12,1.68Z" style="fill: rgb(243, 194, 131); opacity: 0.1; transform-origin: 407.29px 424.384px;" class="animable"></path></g></g><g id="freepik--Table--inject-74" class="animable" style="transform-origin: 250px 464.004px;"><path d="M51.68,464c127.06-.61,269.58-.61,396.64,0-127.06.62-269.58.62-396.64,0Z" style="fill: rgb(38, 50, 56); transform-origin: 250px 464.004px;" id="elgdx03ey6ikg" class="animable"></path></g><defs>     <filter id="active" height="200%">         <feMorphology in="SourceAlpha" result="DILATED" operator="dilate" radius="2"></feMorphology>                <feFlood flood-color="#32DFEC" flood-opacity="1" result="PINK"></feFlood>        <feComposite in="PINK" in2="DILATED" operator="in" result="OUTLINE"></feComposite>        <feMerge>            <feMergeNode in="OUTLINE"></feMergeNode>            <feMergeNode in="SourceGraphic"></feMergeNode>        </feMerge>    </filter>    <filter id="hover" height="200%">        <feMorphology in="SourceAlpha" result="DILATED" operator="dilate" radius="2"></feMorphology>                <feFlood flood-color="#ff0000" flood-opacity="0.5" result="PINK"></feFlood>        <feComposite in="PINK" in2="DILATED" operator="in" result="OUTLINE"></feComposite>        <feMerge>            <feMergeNode in="OUTLINE"></feMergeNode>            <feMergeNode in="SourceGraphic"></feMergeNode>        </feMerge>            <feColorMatrix type="matrix" values="0   0   0   0   0                0   1   0   0   0                0   0   0   0   0                0   0   0   1   0 "></feColorMatrix>    </filter></defs></svg>